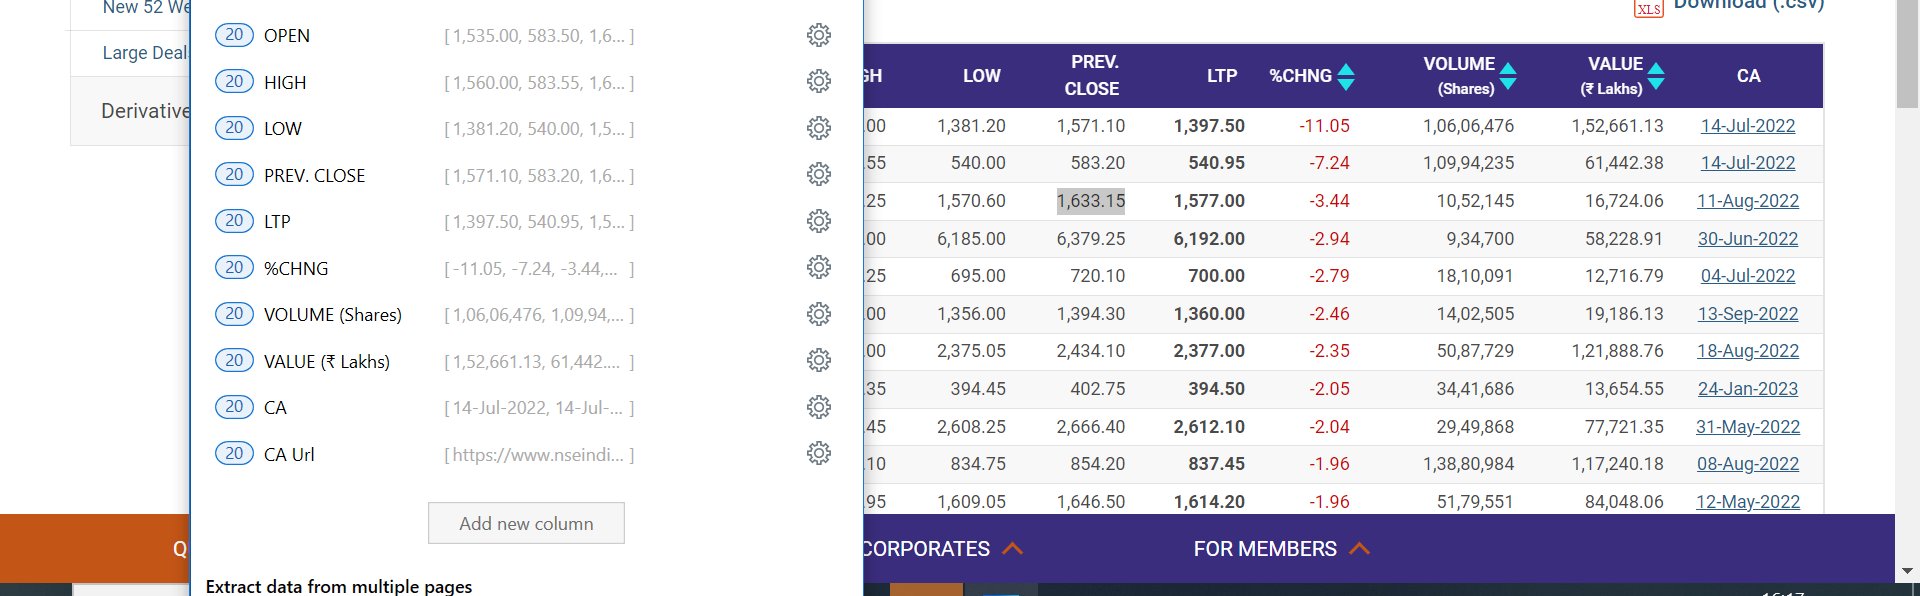
Task: FirstProject
Workflow: Sequencedataabstraction

Step 1: get-text from the table in window 'Top Gainer, Top Looser - Best Stocks to Buy | Best Stocks to Invest in for First Time Investor- NSE India' (msedge.exe)
